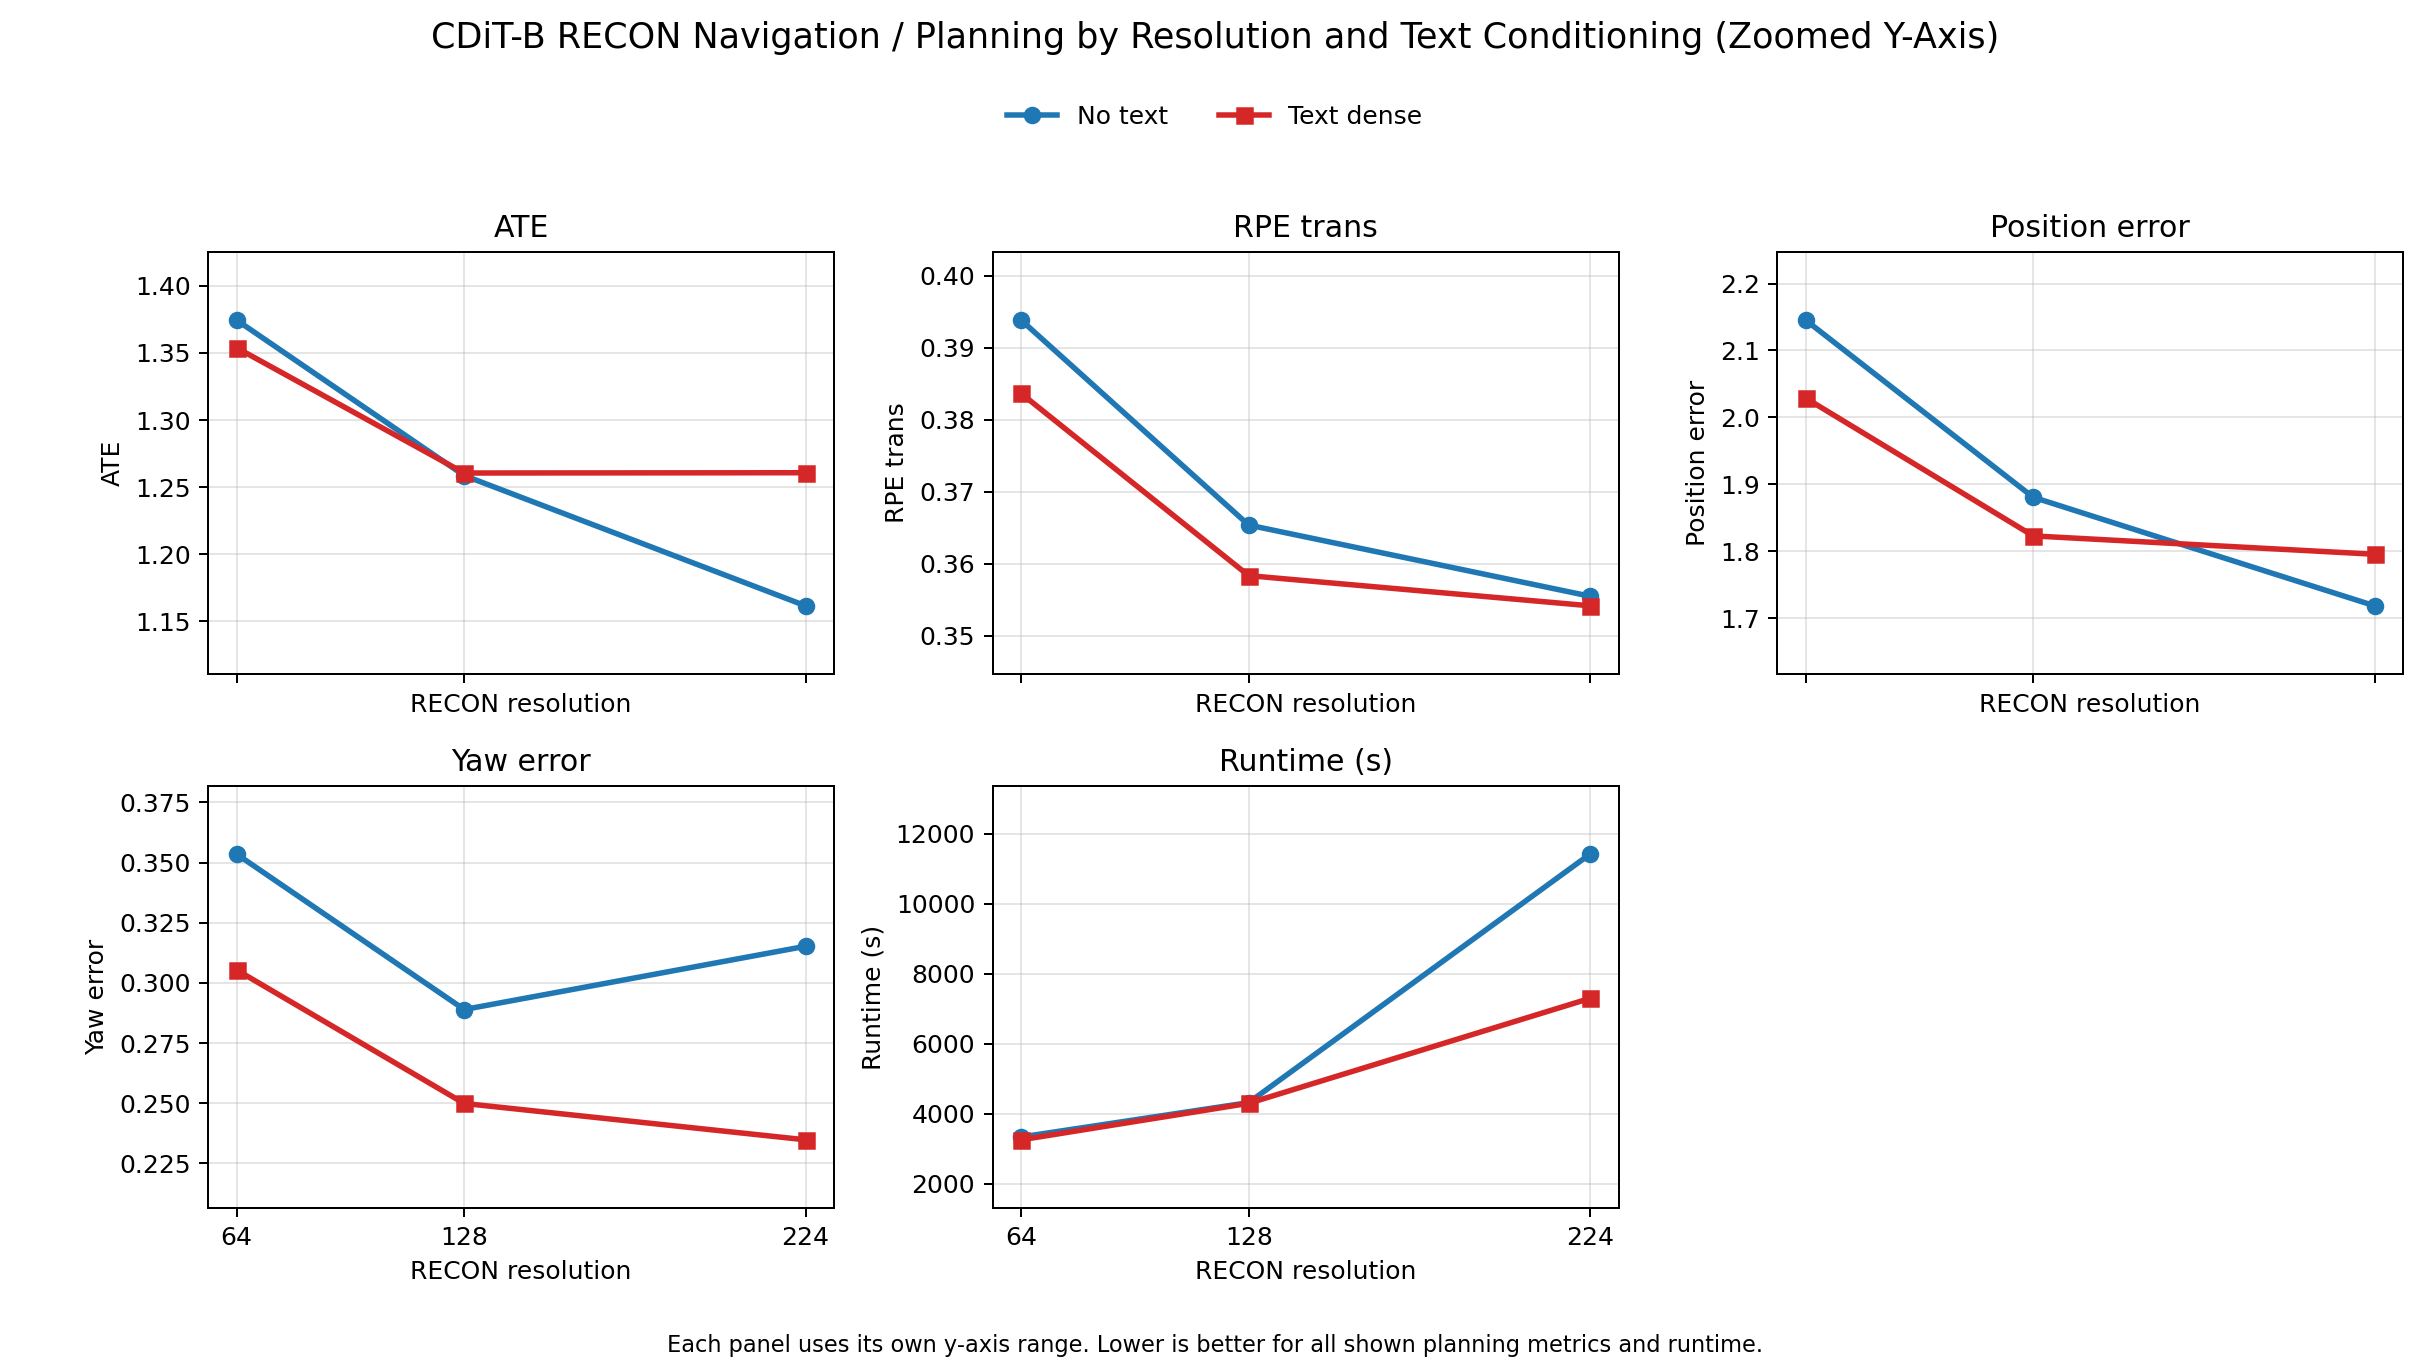

Source data for this figure (header and first rows):
model, resolution, condition, source_csv, source_json, ate, rpe_trans, pos_error, yaw_error, time_s
CDiT-B, 64, No text, artifacts/summaries/planning/text_vs_not…, artifacts/bulk/planning/recon64_b_notext…, 1.374, 0.3938, 2.145, 0.3535, 3330
CDiT-B, 64, Text dense, artifacts/summaries/planning/text_vs_not…, artifacts/bulk/planning/recon64_b_text_d…, 1.354, 0.3836, 2.029, 0.3054, 3250
CDiT-B, 128, No text, artifacts/summaries/planning/text_vs_not…, artifacts/bulk/planning/recon128_b_notex…, 1.259, 0.3653, 1.881, 0.2889, 4313
CDiT-B, 128, Text dense, artifacts/summaries/planning/text_vs_not…, artifacts/bulk/planning/recon128_b_text_…, 1.261, 0.3583, 1.823, 0.2499, 4293
CDiT-B, 224, No text, artifacts/summaries/planning/text_vs_not…, artifacts/bulk/planning/recon224_b_notex…, 1.162, 0.3555, 1.718, 0.3152, 11418
CDiT-B, 224, Text dense, artifacts/summaries/planning/text_vs_not…, artifacts/bulk/planning/recon224_b_text_…, 1.261, 0.3541, 1.795, 0.2348, 7294
